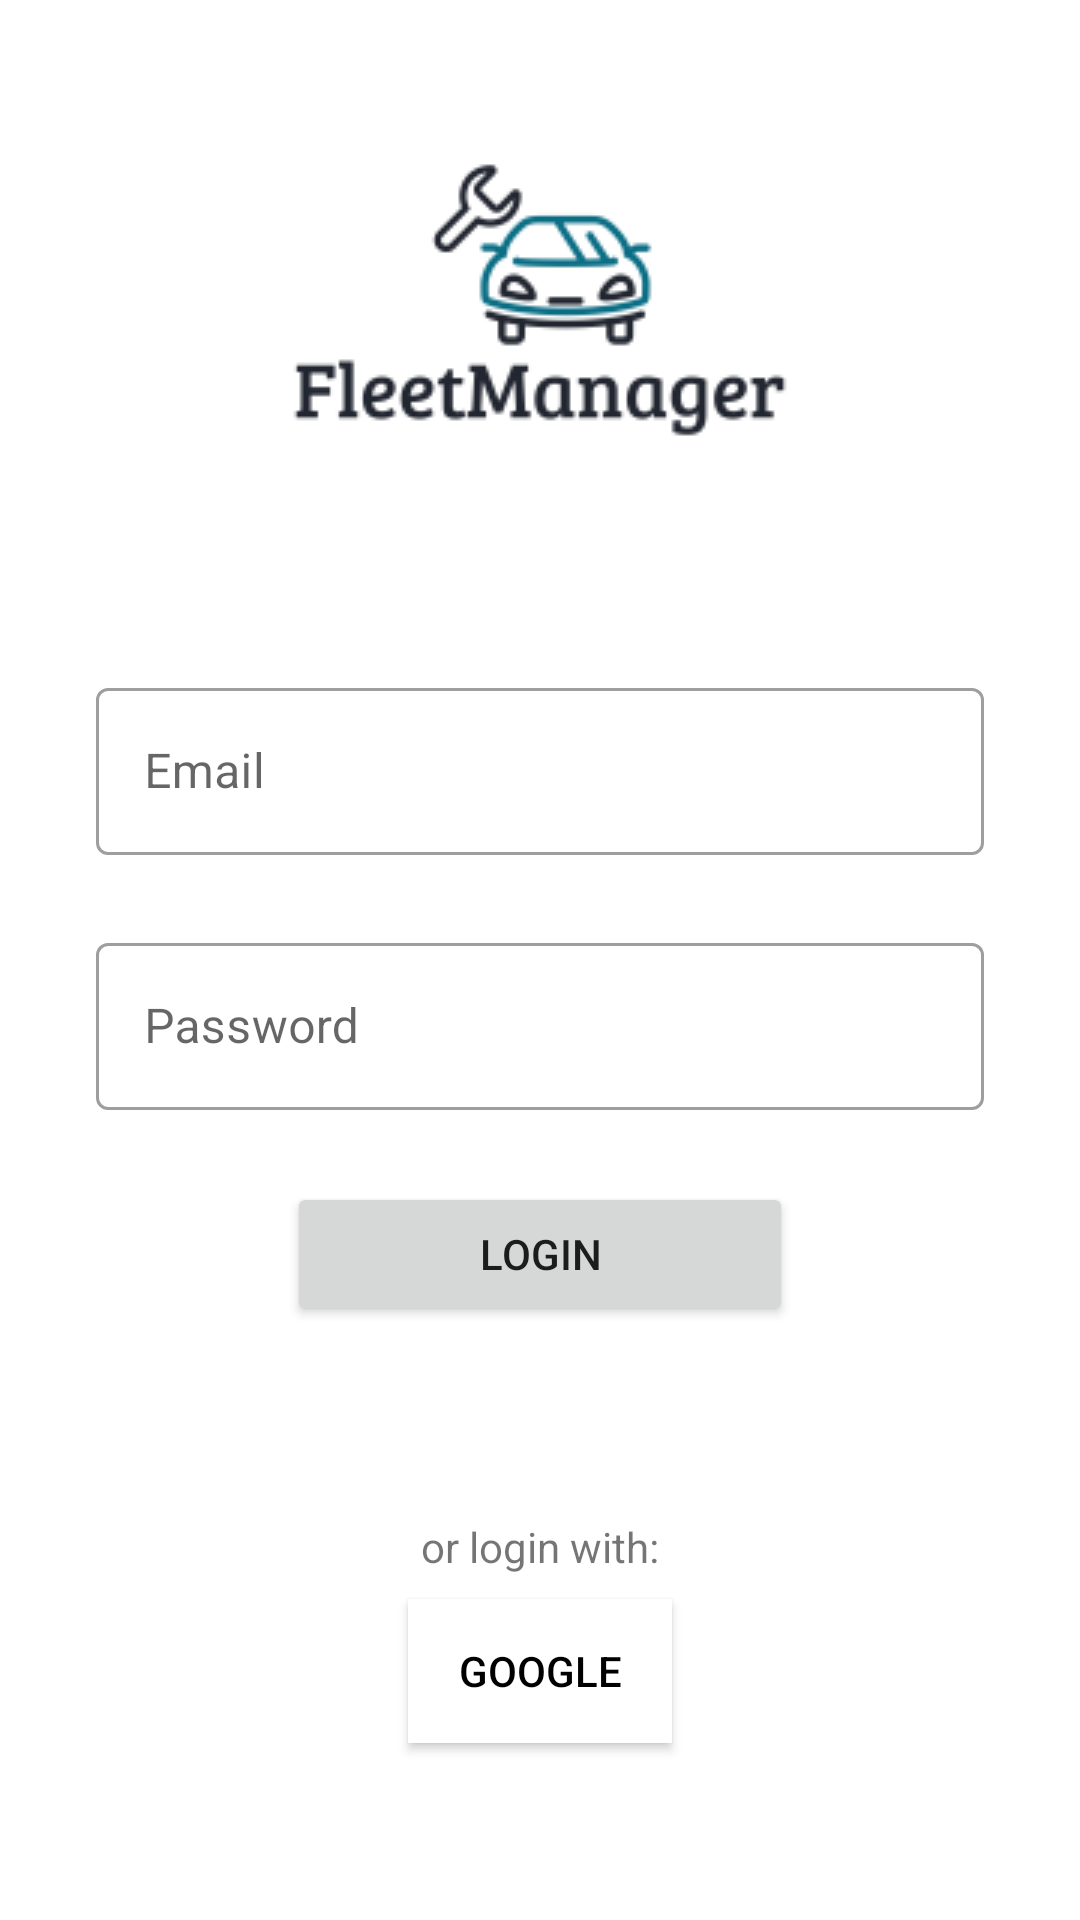

Here is an Android app screen rendered from its layout file. Give the layout XML and the strings, colors and styles it references.
<!-- AndroidManifest.xml: application theme Theme.FleetManager -->
<!-- res/layout/activity_login.xml -->
<?xml version="1.0" encoding="utf-8"?>
<androidx.constraintlayout.widget.ConstraintLayout xmlns:android="http://schemas.android.com/apk/res/android"
    xmlns:app="http://schemas.android.com/apk/res-auto"
    xmlns:tools="http://schemas.android.com/tools"
    android:layout_width="match_parent"
    android:layout_height="match_parent"
    tools:context=".Login">

    <ProgressBar
        android:id="@+id/loginProgress"
        android:layout_width="wrap_content"
        android:layout_height="wrap_content"
        android:indeterminate="true"
        android:visibility="invisible"
        app:layout_constraintBottom_toBottomOf="parent"
        app:layout_constraintEnd_toEndOf="parent"
        app:layout_constraintHorizontal_bias="0.5"
        app:layout_constraintStart_toStartOf="parent"
        app:layout_constraintTop_toTopOf="parent" />

    <ImageView
        android:id="@+id/logo"
        android:layout_width="wrap_content"
        android:layout_height="wrap_content"
        android:background="@drawable/logo"
        android:contentDescription="@string/app_name"
        app:layout_constraintEnd_toEndOf="parent"
        app:layout_constraintStart_toStartOf="parent"
        app:layout_constraintTop_toTopOf="parent" />

    <com.google.android.material.textfield.TextInputLayout
        android:id="@+id/emailTextField"
        android:layout_width="match_parent"
        android:layout_height="wrap_content"
        style="@style/Widget.MaterialComponents.TextInputLayout.OutlinedBox"
        android:hint="@string/email"
        android:layout_marginLeft="32dp"
        android:layout_marginTop="24dp"
        android:layout_marginRight="32dp"
        app:layout_constraintEnd_toEndOf="parent"
        app:layout_constraintStart_toStartOf="parent"
        app:layout_constraintTop_toBottomOf="@+id/logo">

        <com.google.android.material.textfield.TextInputEditText
            android:id="@+id/emailText"
            android:layout_width="match_parent"
            android:layout_height="wrap_content"
            android:inputType="textEmailAddress" />
    </com.google.android.material.textfield.TextInputLayout>

    <com.google.android.material.textfield.TextInputLayout
        android:id="@+id/passwdTextField"
        android:layout_width="match_parent"
        android:layout_height="wrap_content"
        style="@style/Widget.MaterialComponents.TextInputLayout.OutlinedBox"
        android:hint="@string/passwd"
        android:layout_marginLeft="32dp"
        android:layout_marginTop="24dp"
        android:layout_marginRight="32dp"
        app:layout_constraintEnd_toEndOf="parent"
        app:layout_constraintStart_toStartOf="parent"
        app:layout_constraintTop_toBottomOf="@+id/emailTextField">

        <com.google.android.material.textfield.TextInputEditText
            android:id="@+id/passwdText"
            android:layout_width="match_parent"
            android:layout_height="wrap_content"
            android:inputType="textPassword" />
    </com.google.android.material.textfield.TextInputLayout>

    <Button
        android:id="@+id/loginbtn"
        android:layout_width="wrap_content"
        android:layout_height="wrap_content"
        android:layout_marginTop="24dp"
        android:paddingLeft="64dp"
        android:paddingTop="8dp"
        android:paddingRight="64dp"
        android:paddingBottom="8dp"
        android:text="@string/login"
        android:onClick="login"
        app:layout_constraintEnd_toEndOf="parent"
        app:layout_constraintStart_toStartOf="parent"
        app:layout_constraintTop_toBottomOf="@+id/passwdTextField" />

    <TextView
        android:id="@+id/loginwithTV"
        android:layout_width="wrap_content"
        android:layout_height="wrap_content"
        android:text="@string/orLogin"
        android:layout_marginTop="64dp"
        app:layout_constraintEnd_toEndOf="parent"
        app:layout_constraintStart_toStartOf="parent"
        app:layout_constraintTop_toBottomOf="@+id/loginbtn" />

    <Button
        android:id="@+id/googleLoginbtn"
        android:layout_width="wrap_content"
        android:layout_height="wrap_content"
        android:background="@color/white"
        android:textColor="@color/black"
        android:layout_marginTop="8dp"
        android:paddingLeft="16dp"
        android:paddingTop="8dp"
        android:paddingRight="16dp"
        android:paddingBottom="8dp"
        android:text="@string/google"
        android:onClick="login"
        app:layout_constraintEnd_toEndOf="parent"
        app:layout_constraintStart_toStartOf="parent"
        app:layout_constraintTop_toBottomOf="@+id/loginwithTV" />

    <ProgressBar
        android:id="@+id/loginProgress"
        android:layout_width="wrap_content"
        android:layout_height="wrap_content"
        android:indeterminate="true"
        android:visibility="invisible"
        app:layout_constraintBottom_toBottomOf="parent"
        app:layout_constraintEnd_toEndOf="parent"
        app:layout_constraintHorizontal_bias="0.5"
        app:layout_constraintStart_toStartOf="parent"
        app:layout_constraintTop_toTopOf="parent" />
</androidx.constraintlayout.widget.ConstraintLayout>
<!-- resources referenced by this layout -->
<resources>
  <color name="black">#FF000000</color>
  <color name="white">#FFFFFFFF</color>
  <!-- drawable logo: png bitmap (drawable, 7036 bytes) -->
  <string name="app_name">FleetManager</string>
  <string name="email">Email</string>
  <string name="google">Google</string>
  <string name="login">Login</string>
  <string name="orLogin">or login with:</string>
  <string name="passwd">Password</string>
  <style name="Theme.FleetManager" parent="Theme.MaterialComponents.DayNight.NoActionBar">
          
          <item name="colorPrimary">@color/primaryBlue</item>
          <item name="colorPrimaryVariant">@color/white</item>
          <item name="colorOnPrimary">@color/white</item>
          
          <item name="colorSecondary">@color/primaryGrey</item>
          <item name="colorSecondaryVariant">@color/teal_700</item>
          <item name="colorOnSecondary">@color/black</item>
          
          <item name="android:statusBarColor" tools:targetApi="l">?attr/colorOnPrimary</item>
          <item name="android:windowLightStatusBar">true</item>
          
      </style>
  <color name="primaryBlue">#032F64</color>
  <color name="primaryGrey">#939191</color>
  <color name="teal_700">#FF018786</color>
</resources>
